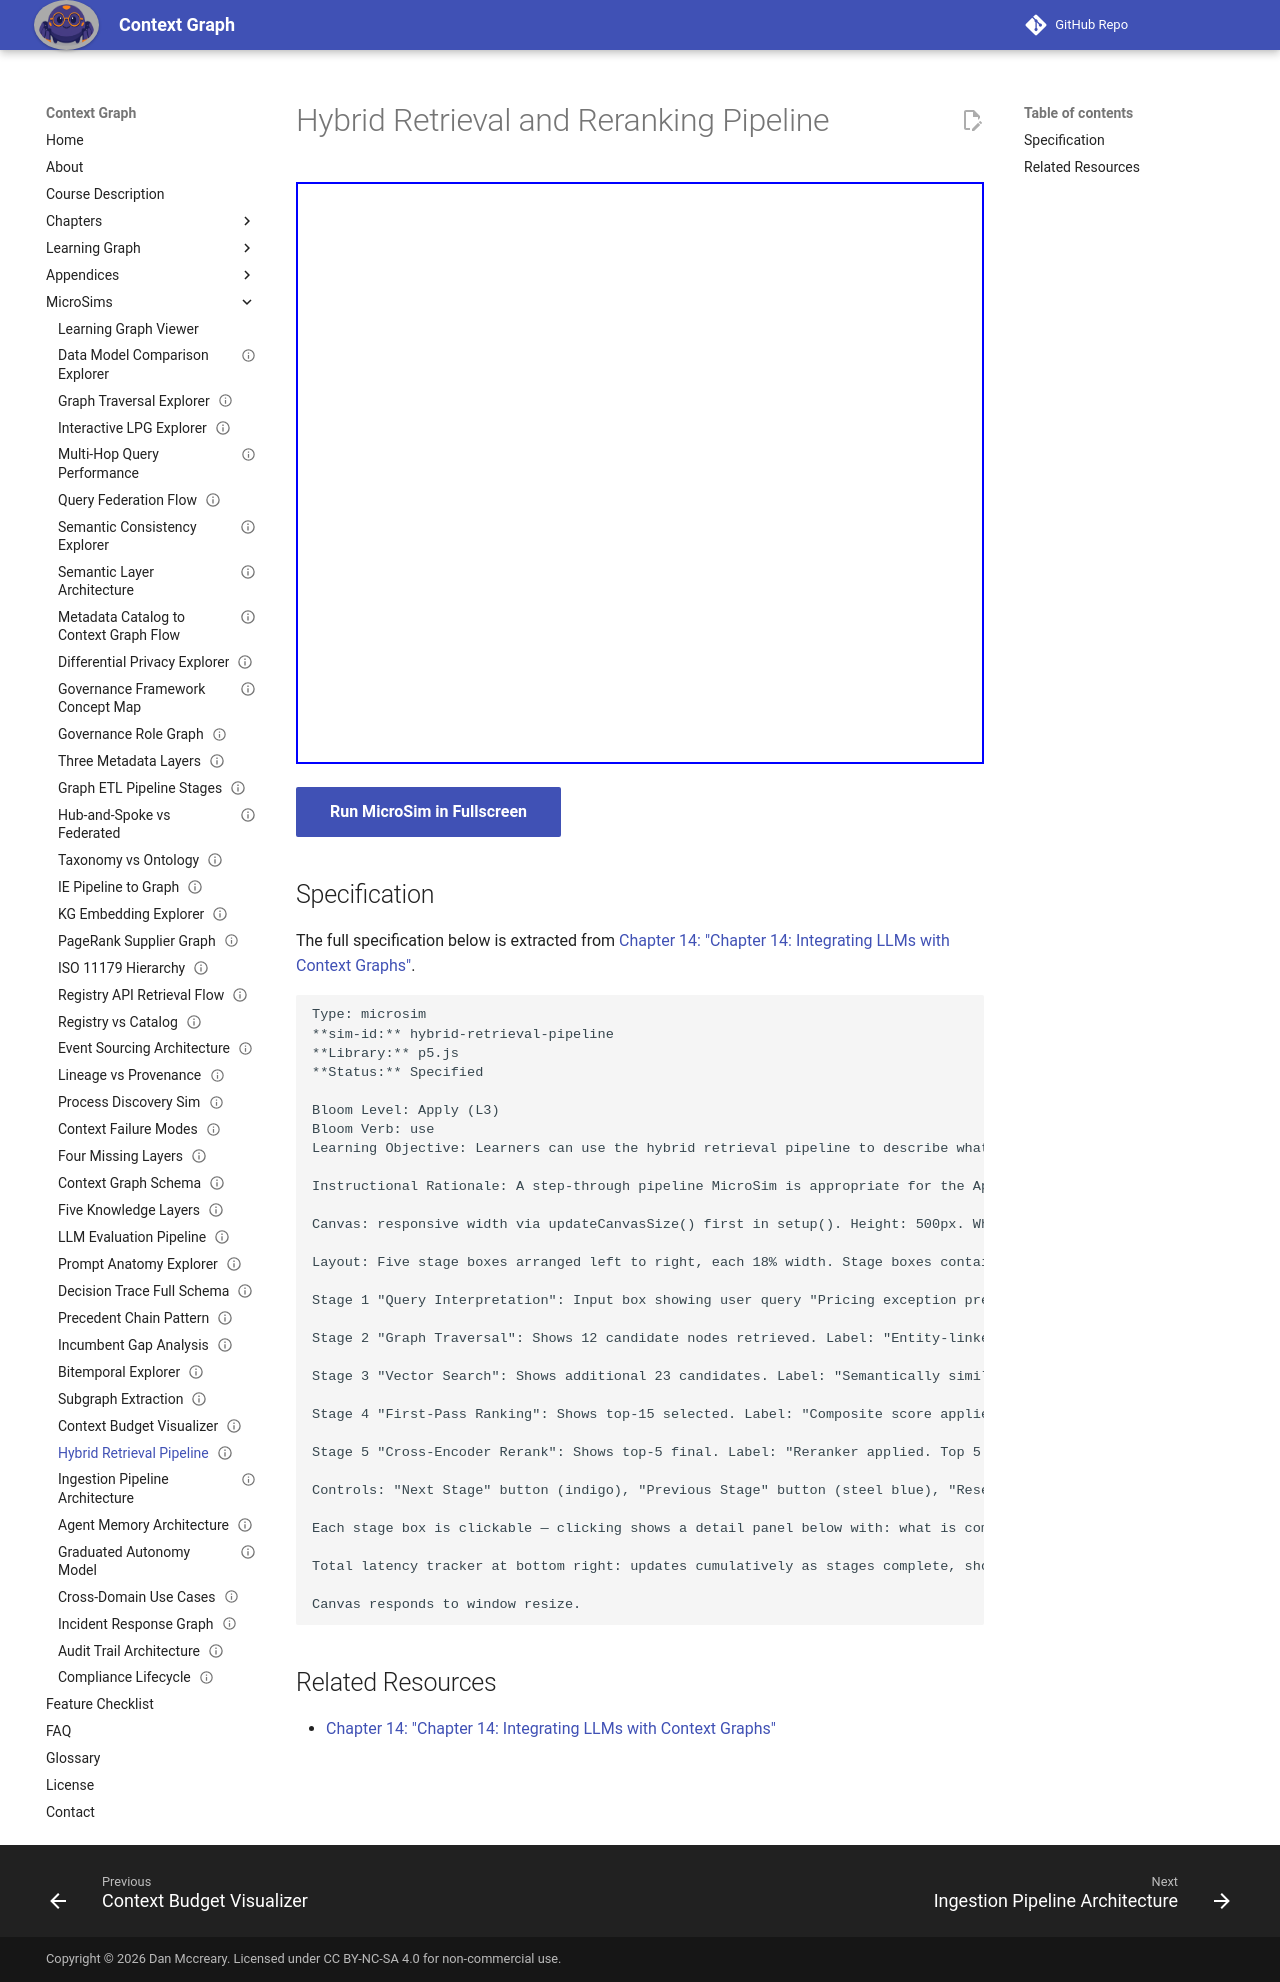

repository: dmccreary/context-graph · page: sims/hybrid-retrieval-pipeline/index.html · generator: mkdocs

---
title: Hybrid Retrieval and Reranking Pipeline
description: Learners can use the hybrid retrieval pipeline to describe what happens at each stage of context graph retrieval and identify which stage is responsible for a specific type of retrieval failure.
status: implemented
library: p5.js
bloom_level: Apply (L3)
---

# Hybrid Retrieval and Reranking Pipeline



<iframe src="main.html" width="100%" height="582" scrolling="no"></iframe>

[Run MicroSim in Fullscreen](main.html){ .md-button .md-button--primary }

## Specification

The full specification below is extracted from
[Chapter 14: "Chapter 14: Integrating LLMs with Context Graphs"](../../chapters/14-llm-integration/index.md).

```text
Type: microsim
**sim-id:** hybrid-retrieval-pipeline
**Library:** p5.js
**Status:** Specified

Bloom Level: Apply (L3)
Bloom Verb: use
Learning Objective: Learners can use the hybrid retrieval pipeline to describe what happens at each stage of context graph retrieval and identify which stage is responsible for a specific type of retrieval failure.

Instructional Rationale: A step-through pipeline MicroSim is appropriate for the Apply objective — learners trace a specific query through all five stages, which prepares them to debug and optimize retrieval pipelines in practice.

Canvas: responsive width via updateCanvasSize() first in setup(). Height: 500px. White background.

Layout: Five stage boxes arranged left to right, each 18% width. Stage boxes contain an icon (drawn in p5.js), a stage name, and a brief description. An animated orange arrow moves between stages.

Stage 1 "Query Interpretation": Input box showing user query "Pricing exception precedents for Acme Corp Q4 renewal". Output: structured spec { entity_id: ENT-00441872, decision_type: pricing_exception, recency: 24mo }

Stage 2 "Graph Traversal": Shows 12 candidate nodes retrieved. Label: "Entity-linked traces found: 12"

Stage 3 "Vector Search": Shows additional 23 candidates. Label: "Semantically similar traces: 23. Combined candidate set: 35"

Stage 4 "First-Pass Ranking": Shows top-15 selected. Label: "Composite score applied. Top 15 retained for reranking."

Stage 5 "Cross-Encoder Rerank": Shows top-5 final. Label: "Reranker applied. Top 5 injected into context window."

Controls: "Next Stage" button (indigo), "Previous Stage" button (steel blue), "Reset" button. Stage indicator text: "Stage N of 5: [name]".

Each stage box is clickable — clicking shows a detail panel below with: what is computed at this stage, what the latency budget is (Stage 1: <10ms, Stage 2: <20ms, Stage 3: <30ms, Stage 4: <20ms, Stage 5: <50ms), and what failure mode looks like for this stage.

Total latency tracker at bottom right: updates cumulatively as stages complete, showing target of < 150ms total for the retrieval pipeline.

Canvas responds to window resize.
```

## Related Resources

- [Chapter 14: "Chapter 14: Integrating LLMs with Context Graphs"](../../chapters/14-llm-integration/index.md)
